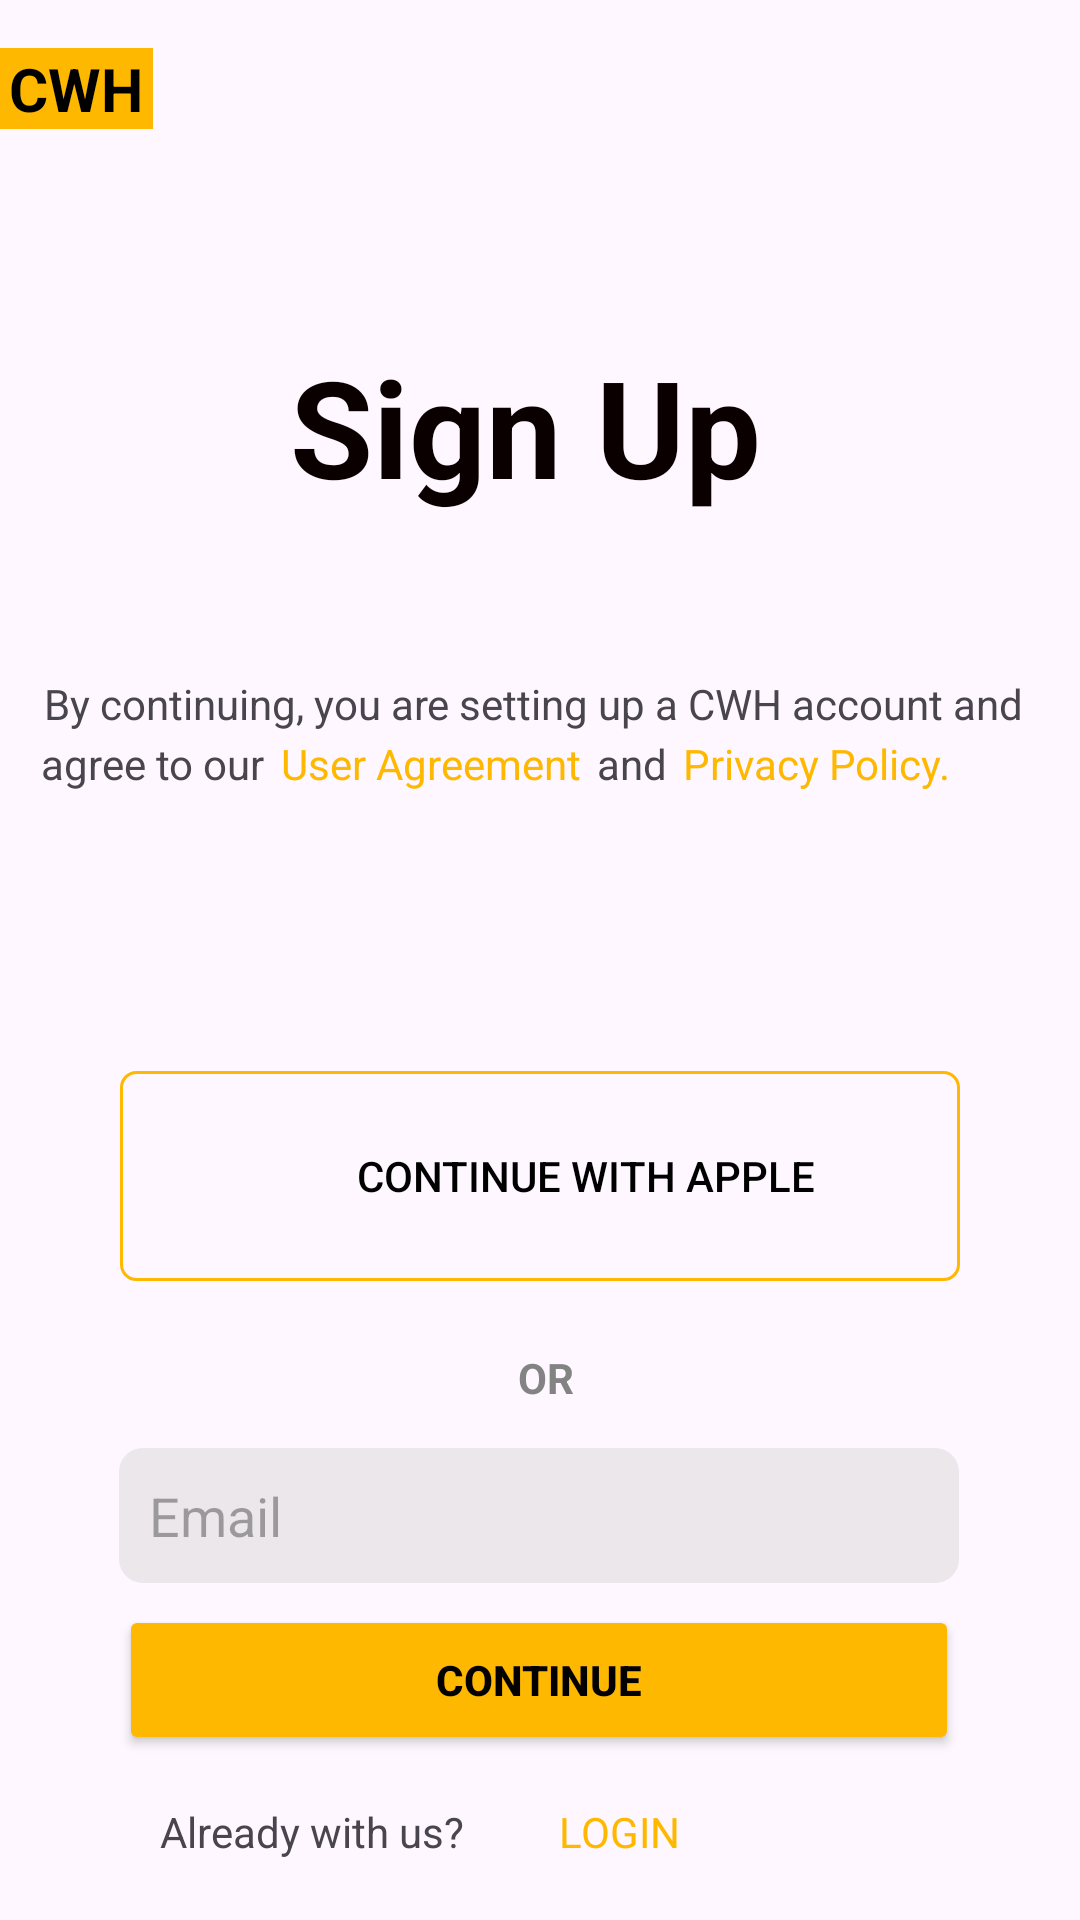

Here is an Android app screen rendered from its layout file. Give the layout XML and the strings, colors and styles it references.
<!-- AndroidManifest.xml: application theme Theme.Levas3 -->
<!-- res/layout/activity_main3.xml -->
<?xml version="1.0" encoding="utf-8"?>
<androidx.constraintlayout.widget.ConstraintLayout xmlns:android="http://schemas.android.com/apk/res/android"
    xmlns:app="http://schemas.android.com/apk/res-auto"
    xmlns:tools="http://schemas.android.com/tools"
    android:id="@+id/main"
    android:layout_width="match_parent"
    android:layout_height="match_parent"
    android:backgroundTint="#FFFFFF"
    tools:context=".MainActivity3">

    <TextView
        android:id="@+id/textView23"
        android:layout_width="wrap_content"
        android:layout_height="wrap_content"
        android:layout_marginStart="30dp"
        android:text="OR"
        android:textColor="#838383"
        android:textStyle="bold"
        app:layout_constraintBottom_toBottomOf="parent"
        app:layout_constraintEnd_toEndOf="parent"
        app:layout_constraintHorizontal_bias="0.458"
        app:layout_constraintStart_toStartOf="parent"
        app:layout_constraintTop_toBottomOf="@+id/button3"
        app:layout_constraintVertical_bias="0.116" />


    <androidx.appcompat.widget.AppCompatButton
        android:id="@+id/button3"
        android:layout_width="280dp"
        android:layout_height="70dp"
        android:layout_marginTop="84dp"
        android:background="@drawable/button_cik"
        android:drawableLeft="@drawable/apple_black_logo_1"
        android:text="CONTINUE WITH APPLE"
        android:paddingLeft="30dp"
        android:textColor="#000000"
        app:layout_constraintEnd_toEndOf="parent"
        app:layout_constraintStart_toStartOf="parent"
        app:layout_constraintTop_toBottomOf="@+id/linearLayout" />

    <TextView
        android:id="@+id/textView4"
        android:layout_width="51dp"
        android:layout_height="27dp"
        android:layout_marginTop="16dp"
        android:background="#FFB800"
        android:text="CWH"
        android:textAlignment="center"
        android:textColor="#000000"
        android:textSize="20sp"
        android:textStyle="bold"
        app:layout_constraintStart_toStartOf="parent"
        app:layout_constraintTop_toTopOf="parent" />

    <TextView
        android:id="@+id/textView5"
        android:layout_width="167dp"
        android:layout_height="61dp"
        android:layout_marginTop="112dp"
        android:text="Sign Up"
        android:textAlignment="textStart"
        android:textColor="#0B0000"
        android:textSize="45sp"
        android:textStyle="bold"
        app:layout_constraintEnd_toEndOf="parent"
        app:layout_constraintStart_toStartOf="parent"
        app:layout_constraintTop_toTopOf="parent" />

    <LinearLayout
        android:id="@+id/linearLayout"
        android:layout_width="339dp"
        android:layout_height="28dp"
        android:layout_marginTop="20dp"
        android:orientation="horizontal"
        app:layout_constraintEnd_toEndOf="parent"
        app:layout_constraintHorizontal_bias="0.495"
        app:layout_constraintStart_toStartOf="parent"
        app:layout_constraintTop_toTopOf="@+id/textView8">

        <TextView
            android:id="@+id/textView11"
            android:layout_width="wrap_content"
            android:layout_height="wrap_content"
            android:layout_weight="1"
            android:text=" agree to our "
            android:textAlignment="viewStart" />

        <TextView
            android:id="@+id/textView12"
            android:layout_width="wrap_content"
            android:layout_height="wrap_content"
            android:layout_weight="1"
            android:text="User Agreement "
            android:textColor="#FFB800" />

        <TextView
            android:id="@+id/textView13"
            android:layout_width="wrap_content"
            android:layout_height="wrap_content"
            android:layout_weight="1"
            android:text="and" />

        <TextView
            android:id="@+id/textView21"
            android:layout_width="wrap_content"
            android:layout_height="wrap_content"
            android:layout_weight="1"
            android:text=" Privacy Policy."
            android:textColor="#FFB800" />

        <TextView
            android:id="@+id/textView22"
            android:layout_width="28dp"
            android:layout_height="wrap_content"
            android:layout_weight="1" />

    </LinearLayout>

    <TextView
        android:id="@+id/textView8"
        android:layout_width="341dp"
        android:layout_height="24dp"
        android:layout_marginTop="52dp"
        android:layout_weight="1"
        android:paddingLeft="5dp"
        android:text="By continuing, you are setting up a CWH account and"
        app:layout_constraintEnd_toEndOf="parent"
        app:layout_constraintHorizontal_bias="0.504"
        app:layout_constraintStart_toStartOf="parent"
        app:layout_constraintTop_toBottomOf="@+id/textView5" />

    <EditText
        android:id="@+id/editTextText5"
        android:layout_width="280dp"
        android:layout_height="45dp"
        android:background="@drawable/shape"
        android:backgroundTint="#6ACECECE"
        android:ems="10"
        android:hint="Email"
        android:inputType="text"
        android:padding="10dp"
        android:textColor="#CECECE"
        app:layout_constraintBottom_toBottomOf="parent"
        app:layout_constraintEnd_toEndOf="parent"
        app:layout_constraintHorizontal_bias="0.494"
        app:layout_constraintStart_toStartOf="parent"
        app:layout_constraintTop_toBottomOf="@+id/textView23"
        app:layout_constraintVertical_bias="0.111" />

    <Button
        android:id="@+id/button5"
        style="@style/Button1"
        android:onClick="cont"
        android:text="CONTINUE"
        app:layout_constraintBottom_toBottomOf="parent"
        app:layout_constraintEnd_toEndOf="parent"
        app:layout_constraintHorizontal_bias="0.494"
        app:layout_constraintStart_toStartOf="parent"
        app:layout_constraintTop_toBottomOf="@+id/editTextText5"
        app:layout_constraintVertical_bias="0.117" />

    <LinearLayout
        android:layout_width="202dp"
        android:layout_height="26dp"
        android:layout_marginTop="16dp"
        android:orientation="horizontal"
        app:layout_constraintEnd_toEndOf="parent"
        app:layout_constraintHorizontal_bias="0.337"
        app:layout_constraintStart_toStartOf="parent"
        app:layout_constraintTop_toBottomOf="@+id/button5">

        <TextView
            android:id="@+id/textView24"
            android:layout_width="wrap_content"
            android:layout_height="wrap_content"
            android:layout_weight="1"
            android:text="Already with us? " />

        <TextView
            android:id="@+id/textView25"
            android:layout_width="wrap_content"
            android:layout_height="wrap_content"
            android:layout_weight="1"
            android:onClick="log_in"
            android:text="LOGIN"
            android:textColor="#FFB800" />



    </LinearLayout>




</androidx.constraintlayout.widget.ConstraintLayout>
<!-- resources referenced by this layout -->
<resources>
  <!-- drawable button_cik (drawable) -->
  <?xml version="1.0" encoding="utf-8"?>
  <shape xmlns:android="http://schemas.android.com/apk/res/android">
      <solid android:color="#00FFFFFF"/>
      <stroke android:width="1dp"
      android:color="#FFB800"/>
      <corners android:radius="5dp" />
  </shape>
  <!-- drawable shape (drawable) -->
  <?xml version="1.0" encoding="utf-8"?>
  <shape xmlns:android="http://schemas.android.com/apk/res/android"
      android:shape="rectangle">
      <corners
          android:radius="8dp">
      </corners>
      <stroke android:color="@color/yellow">
  
      </stroke>
      <solid android:color="@color/white"></solid>
  </shape>
  <style name="Button1">
          <item name="android:layout_width">280dp</item>
          <item name="android:layout_height">50dp</item>
          <item name="android:backgroundTint">#FFB800</item>
          <item name="android:textColor">#020000</item>
          <item name="android:textStyle">bold</item>
  
  
  
      </style>
  <style name="Theme.Levas3" parent="Base.Theme.Levas3" />
  <color name="yellow">#FFB800</color>
  <color name="white">#FFFFFFFF</color>
  <style name="Base.Theme.Levas3" parent="Theme.Material3.DayNight.NoActionBar">
          
          
      </style>
</resources>
